Dataset: processed (GitHub, Idinmaster/Brain-Tumor-Classification-). Classes: glioma, meningioma, no tumor, pituitary tumor.

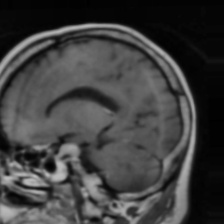
Label: pituitary tumor

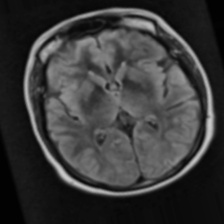
Label: no tumor

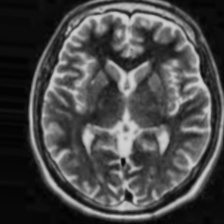
Label: no tumor

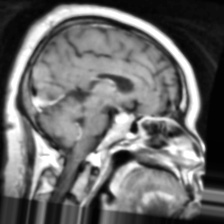
Label: pituitary tumor

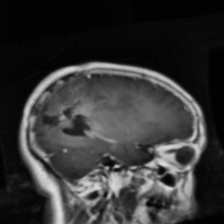
Label: glioma

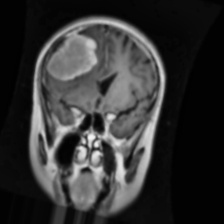
Label: meningioma
